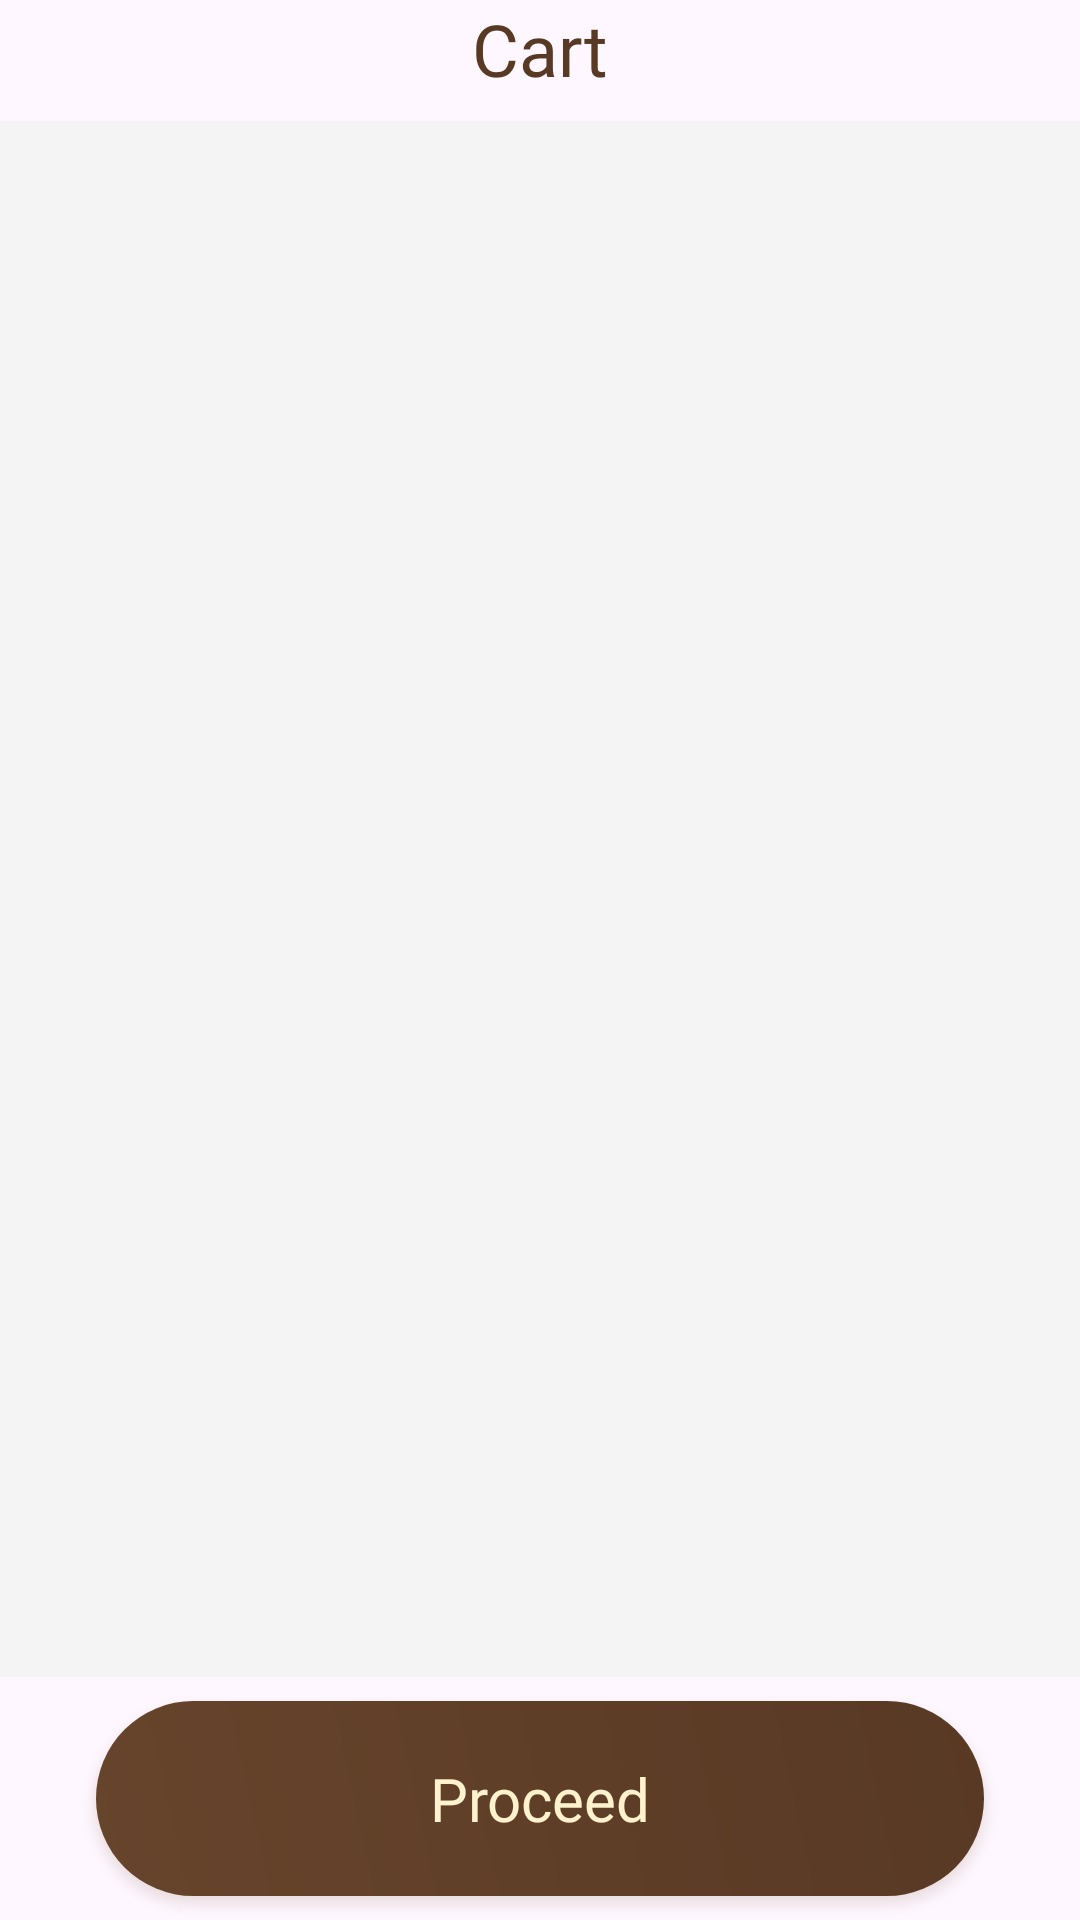

Layout XML and referenced resources for this Android screen:
<!-- AndroidManifest.xml: application theme Theme.DeliveryClub -->
<!-- res/layout/fragment_cart.xml -->
<?xml version="1.0" encoding="utf-8"?>
<androidx.constraintlayout.widget.ConstraintLayout xmlns:android="http://schemas.android.com/apk/res/android"
    xmlns:app="http://schemas.android.com/apk/res-auto"
    xmlns:tools="http://schemas.android.com/tools"
    android:layout_width="match_parent"
    android:layout_height="match_parent"
    tools:context=".CartFragment">

    <TextView
        android:id="@+id/textView20"
        android:layout_width="wrap_content"
        android:layout_height="wrap_content"
        android:fontFamily="@font/flame_bold"
        android:text="Cart"
        android:textColor="#583924"
        android:textSize="24sp"
        android:textStyle="normal"
        app:layout_constraintEnd_toEndOf="parent"
        app:layout_constraintStart_toStartOf="parent"
        app:layout_constraintTop_toTopOf="parent" />

    <androidx.recyclerview.widget.RecyclerView
        android:id="@+id/cartRv"
        android:layout_width="match_parent"
        android:layout_height="0dp"
        android:layout_marginTop="8dp"
        android:background="#f4f4f4"
        app:layout_constraintBottom_toTopOf="@+id/proceed_btn"
        app:layout_constraintEnd_toEndOf="parent"
        app:layout_constraintStart_toStartOf="parent"
        app:layout_constraintTop_toBottomOf="@+id/textView20" />

    <androidx.appcompat.widget.AppCompatButton
        android:id="@+id/proceed_btn"
        android:layout_width="match_parent"
        android:layout_height="65dp"
        android:layout_marginStart="32dp"
        android:layout_marginTop="8dp"
        android:layout_marginEnd="32dp"
        android:layout_marginBottom="8dp"
        android:background="@drawable/next_btn"
        android:elevation="8dp"
        android:fontFamily="@font/flame_bold"
        android:outlineAmbientShadowColor="#d6b685"
        android:outlineSpotShadowColor="#96775d"
        android:text="Proceed"
        android:textAllCaps="false"
        android:textColor="#fff2cc"
        android:textSize="20sp"
        android:textStyle="normal"
        app:layout_constraintBottom_toBottomOf="parent"
        app:layout_constraintEnd_toEndOf="parent"
        app:layout_constraintStart_toStartOf="parent"
        app:layout_constraintTop_toBottomOf="@+id/cartRv" />
</androidx.constraintlayout.widget.ConstraintLayout>
<!-- resources referenced by this layout -->
<resources>
  <!-- drawable next_btn (drawable) -->
  <?xml version="1.0" encoding="utf-8"?>
  <shape xmlns:android="http://schemas.android.com/apk/res/android">
  <corners android:radius="50dp"/>
      <gradient android:angle="45"
          android:startColor="#67442C"
          android:endColor="#583924" />
  </shape>
  <style name="Theme.DeliveryClub" parent="Base.Theme.DeliveryClub" />
  <style name="Base.Theme.DeliveryClub" parent="Theme.Material3.DayNight.NoActionBar">
          
          
      </style>
</resources>
